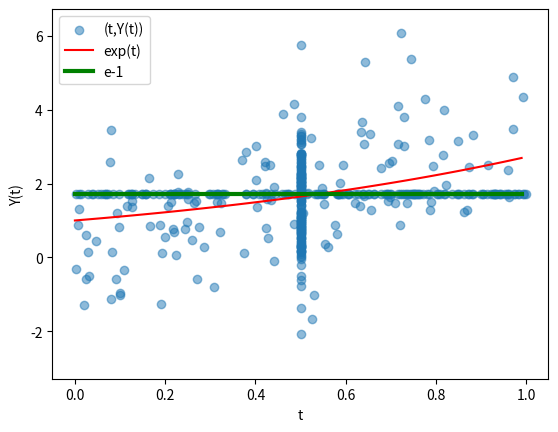

Python code for this plot: (Note: this script raises an exception after producing the figure.)
from random import random as U, seed
from math import exp
import matplotlib.pyplot as plt
import numpy as np


def H(x): return 0 if x < 0 else 1


points = []


def Y(t):
    sol = exp(1)-1
    l = 2
    if U()*l < 1:
        S = U()
        sol += l*Y(S)*(H(t-S) + S - 1)
    global points
    points += [(t, sol)]
    return sol


def sol(t, nsim): return sum(Y(t) for _ in range(nsim))/nsim


seed(42)
sss = sol(0.5, 3*10**2)
# print((sss-exp(0.5))/exp(0.5))
ll = np.arange(0, 1, 0.01)
pp = np.exp(ll)
qq = [exp(1)-1 for _ in ll]

x, y = zip(*points)
plt.scatter(x, y, label="(t,Y(t))", alpha=0.5)
# plt.ylim(-3,6)
plt.plot(ll, pp, color="red", label="exp(t)")
plt.plot(ll, qq, color="green", linewidth=3, label="e-1")
plt.legend(loc="upper left")
plt.xlabel("t")
base = exp(1)-1
plt.ylim(-5 + base, 5+base)
plt.ylabel("Y(t)")
plt.savefig("latex/main paper/plots/ydy_int.png", dpi=300)
plt.show()
